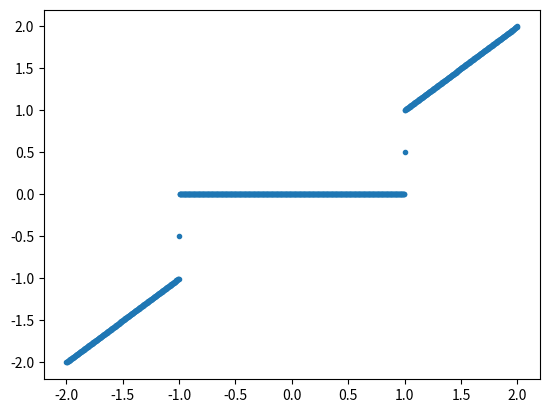

The script that saved this image:
import numpy as np
import matplotlib.pyplot as plt

x = np.linspace(-2,2,1001)
fx = np.zeros_like(x)

def f(x):
    if np.abs(x) < 1 :
        return 0
    if np.abs(x) > 1 :
        return x
    if x == 1 :
        return 1/2
    if x == -1 :
        return -1/2
        
for i in range(0,1001):
    fx[i] = f(x[i])

plt.plot(x,fx,'.')
plt.show

